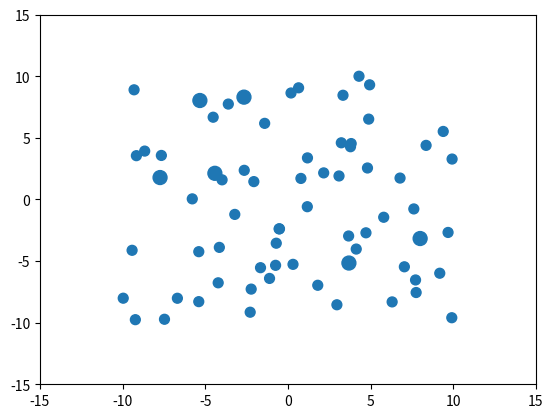

The script that saved this image:
import numpy as np
import matplotlib.pyplot as plt
import matplotlib.animation as animation

# Constants
G = 6.67430e-11
PARTICLE_COUNT = 75
PARTICLE_MASS = 1.0
TIMESTEP = 0.01
TOTAL_TIME = 10.0
GRAVITY_BOOST_FACTOR = 1000
COLLISION_DISTANCE = 0.5
ELASTICITY = 0.5  # 1.0 = perfectly elastic, 0.0 = perfectly inelastic

class Particle:
    def __init__(self, x, y, vx, vy, mass):
        self.x = x
        self.y = y
        self.vx = vx
        self.vy = vy
        self.mass = mass
        self.active = True
        self.radius = (mass/PARTICLE_MASS)**(1/3) * COLLISION_DISTANCE

    def merge_with(self, other):
        if not self.active or not other.active:
            return
        total_mass = self.mass + other.mass
        # Conservation of momentum
        self.vx = (self.vx * self.mass + other.vx * other.mass) / total_mass
        self.vy = (self.vy * self.mass + other.vy * other.mass) / total_mass
        # Center of mass position
        self.x = (self.x * self.mass + other.x * other.mass) / total_mass
        self.y = (self.y * self.mass + other.y * other.mass) / total_mass
        self.mass = total_mass
        self.radius = (self.mass/PARTICLE_MASS)**(1/3) * COLLISION_DISTANCE
        other.active = False

    def collide(self, other):
        # Normal vector
        nx = other.x - self.x
        ny = other.y - self.y
        dist = np.sqrt(nx*nx + ny*ny)
        nx /= dist
        ny /= dist

        # Relative velocity
        dvx = self.vx - other.vx
        dvy = self.vy - other.vy
        
        # Normal velocity
        vn = dvx*nx + dvy*ny
        
        # Only collide if objects are approaching
        if vn > 0:
            return

        # Collision impulse
        m1, m2 = self.mass, other.mass
        j = -(1 + ELASTICITY) * vn
        j /= 1/m1 + 1/m2

        # Update velocities
        self.vx += j*nx/m1
        self.vy += j*ny/m1
        other.vx -= j*nx/m2
        other.vy -= j*ny/m2

        # Check for merging (based on relative velocity and mass)
        relative_speed = abs(vn)
        if relative_speed < 0.5:  # Merge if relative speed is low
            self.merge_with(other)

    def update_position(self):
        self.x += self.vx * TIMESTEP
        self.y += self.vy * TIMESTEP

    def update_velocity(self, ax, ay):
        self.vx += ax * TIMESTEP
        self.vy += ay * TIMESTEP

    def distance_to(self, other):
        return np.sqrt((self.x - other.x)**2 + (self.y - other.y)**2)

# Initialize particles
particles = []
for _ in range(PARTICLE_COUNT):
    x = np.random.uniform(-10, 10)
    y = np.random.uniform(-10, 10)
    vx = np.random.uniform(-1, 1)
    vy = np.random.uniform(-1, 1)
    particles.append(Particle(x, y, vx, vy, PARTICLE_MASS))

def calculate_forces():
    for i, p1 in enumerate(particles):
        if not p1.active:
            continue
        ax, ay = 0, 0
        for j, p2 in enumerate(particles):
            if i != j and p2.active:
                r = p1.distance_to(p2)
                if r < (p1.radius + p2.radius):
                    p1.collide(p2)
                else:
                    F = GRAVITY_BOOST_FACTOR * G * p1.mass * p2.mass / (r**2 + 1e-10)
                    ax += F * (p2.x - p1.x) / r
                    ay += F * (p2.y - p1.y) / r
        if p1.active:
            p1.update_velocity(ax, ay)
            p1.update_position()

def animate(i):
    calculate_forces()
    active_particles = [(p.x, p.y) for p in particles if p.active]
    if active_particles:
        x, y = zip(*active_particles)
        scatter.set_offsets(np.c_[x, y])
        sizes = [50 * p.mass/PARTICLE_MASS for p in particles if p.active]
        scatter.set_sizes(sizes)
    return scatter,

# Create figure and axis
fig, ax = plt.subplots()
scatter = ax.scatter([p.x for p in particles], [p.y for p in particles], 
                    s=[75 * p.mass/PARTICLE_MASS for p in particles])

# Set plot limits
ax.set_xlim(-15, 15)
ax.set_ylim(-15, 15)

# Animate
ani = animation.FuncAnimation(fig, animate, frames=int(TOTAL_TIME/TIMESTEP), 
                            interval=20, blit=True)

plt.show()